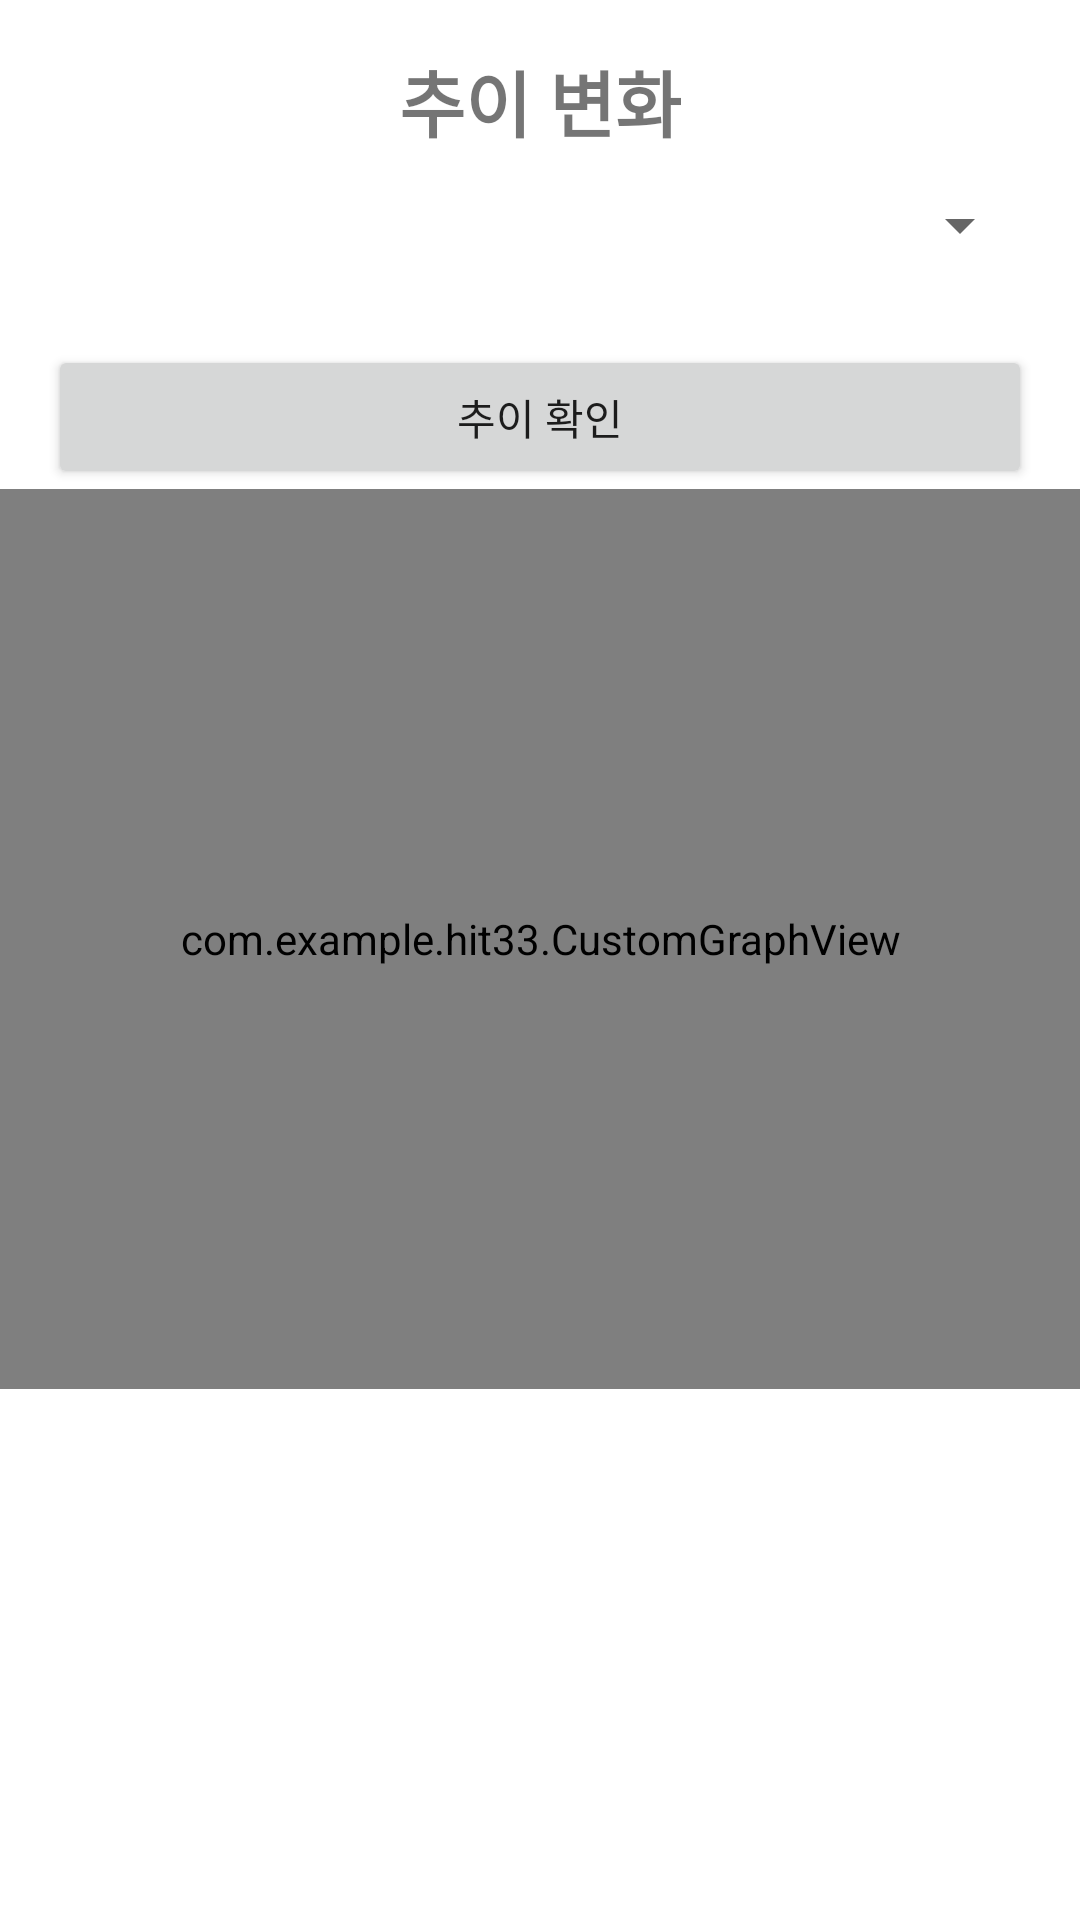

Android layout source for this screen:
<!-- AndroidManifest.xml: application theme SplashTheme -->
<!-- res/layout/activity_exercise_trend.xml -->
<androidx.constraintlayout.widget.ConstraintLayout
    xmlns:android="http://schemas.android.com/apk/res/android"
    xmlns:app="http://schemas.android.com/apk/res-auto"
    xmlns:tools="http://schemas.android.com/tools"
    android:layout_width="match_parent"
    android:layout_height="match_parent"
    tools:context=".ExerciseTrendActivity">

    
    <TextView
        android:id="@+id/tvTitle"
        android:layout_width="wrap_content"
        android:layout_height="wrap_content"
        android:text="추이 변화"
        android:textSize="24sp"
        android:textStyle="bold"
        android:layout_marginTop="16dp"
        app:layout_constraintTop_toTopOf="parent"
        app:layout_constraintStart_toStartOf="parent"
        app:layout_constraintEnd_toEndOf="parent" />

    
    <Spinner
        android:id="@+id/spinnerExerciseNames"
        android:layout_width="0dp"
        android:layout_height="48dp"
        app:layout_constraintTop_toBottomOf="@id/tvTitle"
        app:layout_constraintStart_toStartOf="parent"
        app:layout_constraintEnd_toEndOf="parent"
        android:layout_marginHorizontal="16dp" />

    
    <Button
        android:id="@+id/btnViewTrend"
        android:layout_width="0dp"
        android:layout_height="wrap_content"
        android:text="추이 확인"
        android:layout_marginTop="16dp"
        app:layout_constraintTop_toBottomOf="@id/spinnerExerciseNames"
        app:layout_constraintStart_toStartOf="parent"
        app:layout_constraintEnd_toEndOf="parent"
        android:layout_marginHorizontal="16dp" />

    
    <com.example.hit33.CustomGraphView
        android:id="@+id/customGraphView"
        android:layout_width="0dp"
        android:layout_height="300dp"
        app:layout_constraintTop_toBottomOf="@id/btnViewTrend"
        app:layout_constraintStart_toStartOf="parent"
        app:layout_constraintEnd_toEndOf="parent" />


</androidx.constraintlayout.widget.ConstraintLayout>
<!-- resources referenced by this layout -->
<resources>
  <style name="SplashTheme" parent="Theme.MaterialComponents.DayNight.NoActionBar">
          
          <item name="android:windowBackground">@android:color/white</item>
          
          <item name="android:statusBarColor">@android:color/white</item>
          
          <item name="android:windowLightStatusBar">true</item>
      </style>
</resources>
